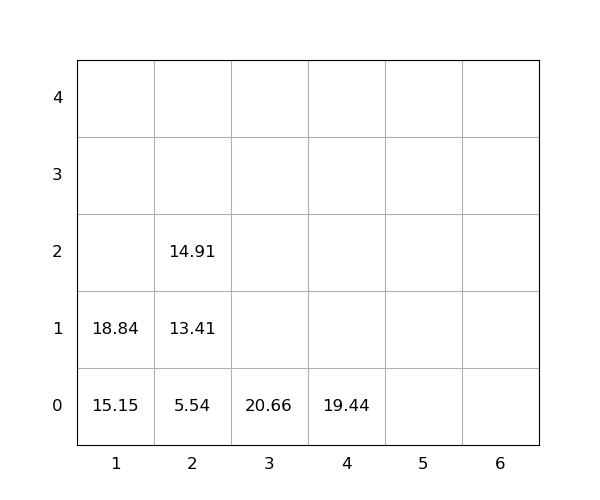

The file beside this chart, header and first rows:
idx, loc_x, loc_y, loc_z, weight, seq, emerg, reloc, size(ft)
1, 3, 0, 0, 20.66, 0, 0, 0, 20
2, 1, 0, 0, 15.15, 0, 0, 0, 20
3, 1, 0, 1, 18.84, 1, 0, 0, 20
4, 2, 0, 0, 5.54, 2, 0, 0, 20
5, 4, 0, 0, 19.44, 3, 0, 0, 20
6, 2, 0, 1, 13.41, 4, 0, 0, 20
7, 2, 0, 2, 14.91, 5, 0, 0, 20
